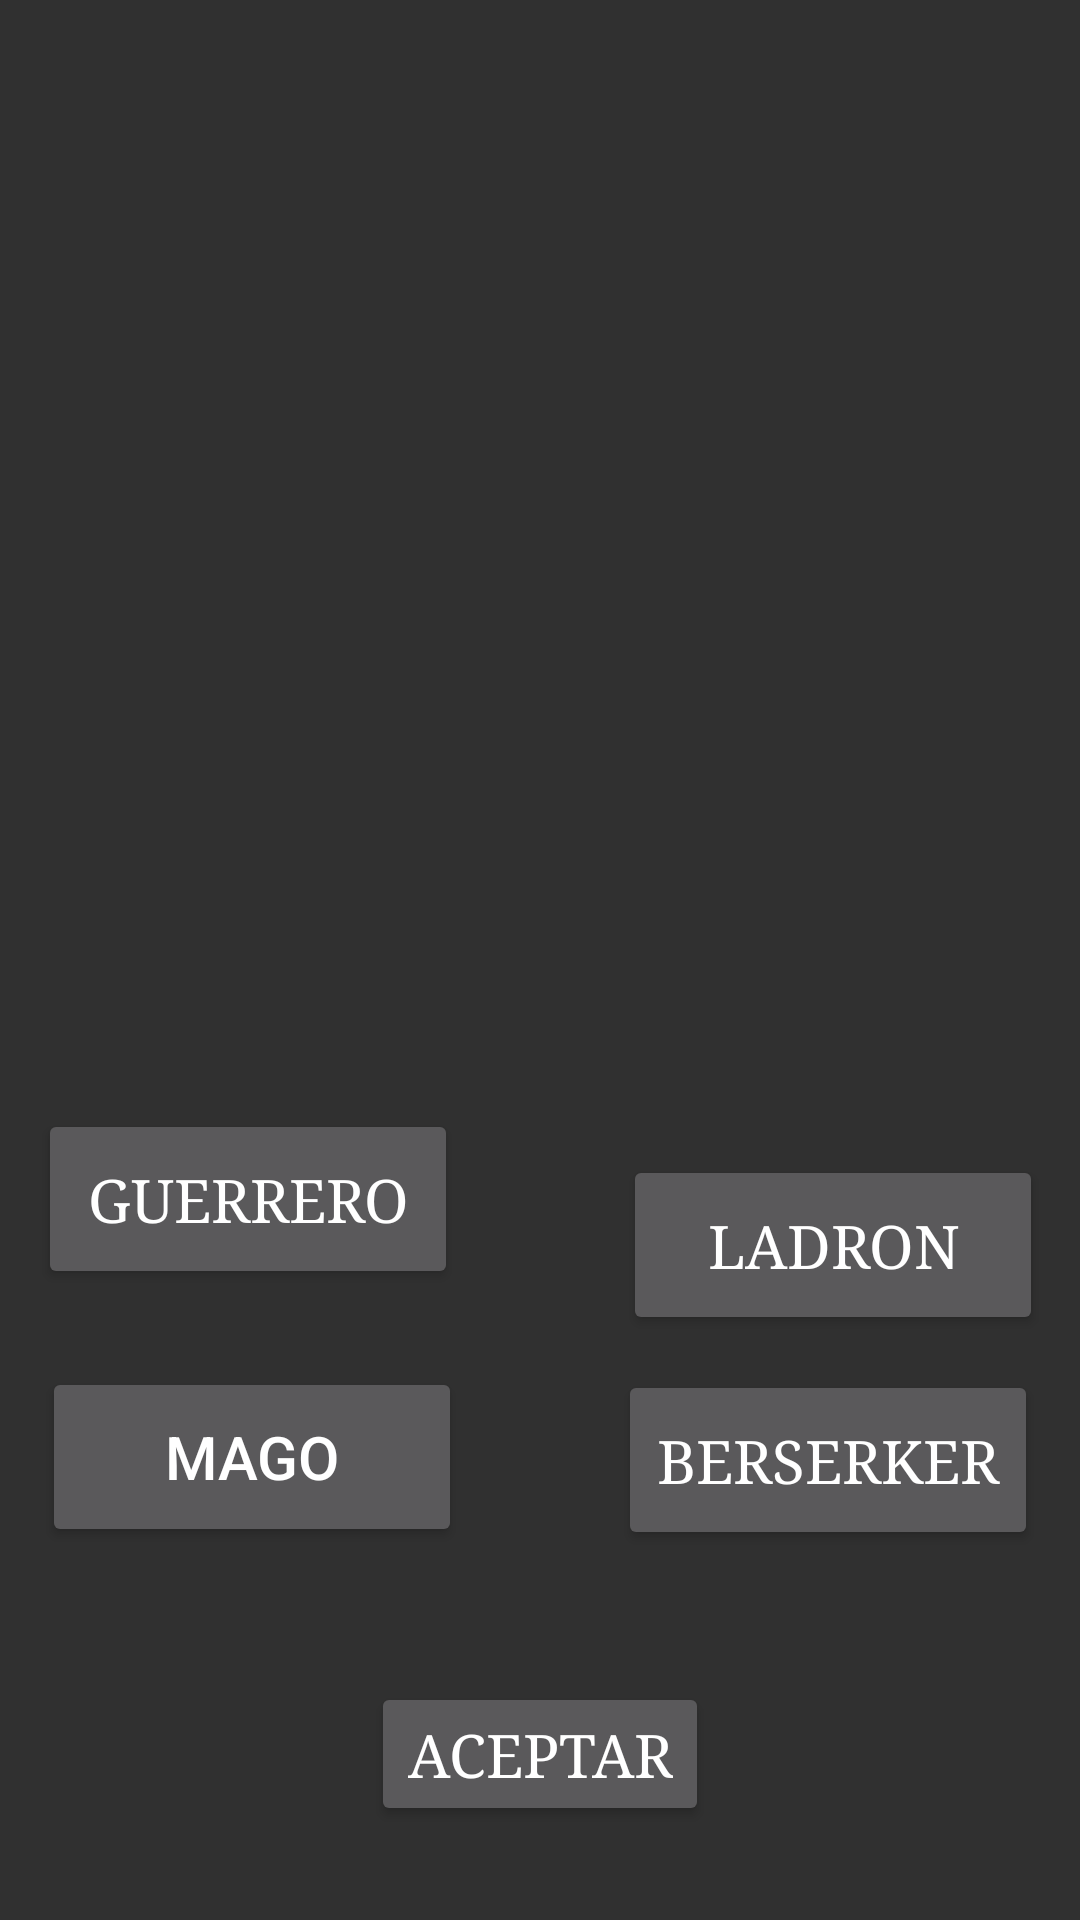

This screen was rendered from an Android layout file. Write that file and the resources it references.
<!-- AndroidManifest.xml: application theme Theme.Ejercicio11 -->
<!-- res/layout/eligeclase_actividad2.xml -->
<?xml version="1.0" encoding="utf-8"?>
<androidx.constraintlayout.widget.ConstraintLayout xmlns:android="http://schemas.android.com/apk/res/android"
    xmlns:app="http://schemas.android.com/apk/res-auto"
    xmlns:tools="http://schemas.android.com/tools"
    android:layout_width="match_parent"
    android:layout_height="match_parent"
    tools:context=".EligeclaseActivity"

    >

    <ImageView
        android:id="@+id/imageView"
        android:layout_width="335dp"
        android:layout_height="289dp"
        android:layout_marginStart="38dp"
        android:layout_marginTop="55dp"
        android:layout_marginEnd="38dp"
        android:contentDescription="@string/imagen_de_inicio"
        app:layout_constraintBottom_toTopOf="@+id/BtnGuerrero"
        app:layout_constraintEnd_toEndOf="parent"
        app:layout_constraintStart_toStartOf="parent"
        app:layout_constraintTop_toTopOf="parent"
        tools:srcCompat="@drawable/inicio"
        android:textSize="20sp"
        android:gravity="center"/>

    <Button
        android:id="@+id/BtnGuerrero"
        android:layout_width="140dp"
        android:layout_height="60dp"
        android:layout_marginStart="38dp"
        android:layout_marginEnd="55dp"
        android:backgroundTint="@null"
        android:fontFamily="times"
        android:gravity="center"
        android:shadowColor="#786D6D"
        android:text="@string/guerrero"
        android:textSize="20sp"
        app:layout_constraintBottom_toTopOf="@+id/btnMago"
        app:layout_constraintEnd_toStartOf="@+id/btnLadron"
        app:layout_constraintStart_toStartOf="parent"
        app:layout_constraintTop_toBottomOf="@+id/imageView" />

    <Button
        android:id="@+id/btnLadron"
        android:layout_width="140dp"
        android:layout_height="60dp"
        android:layout_marginTop="41dp"
        android:layout_marginEnd="38dp"
        android:backgroundTint="@null"
        android:fontFamily="times"
        android:gravity="center"
        android:text="@string/ladron"
        android:textSize="20sp"
        app:layout_constraintEnd_toEndOf="parent"
        app:layout_constraintStart_toEndOf="@+id/BtnGuerrero"
        app:layout_constraintTop_toBottomOf="@+id/imageView" />

    <Button
        android:id="@+id/btnMago"
        android:layout_width="140dp"
        android:layout_height="60dp"
        android:layout_marginStart="38dp"
        android:layout_marginEnd="52dp"
        android:layout_marginBottom="45dp"
        android:backgroundTint="@null"
        android:gravity="center"
        android:text="@string/mago"
        android:textSize="20sp"
        app:layout_constraintBottom_toTopOf="@+id/btnAceptar"
        app:layout_constraintEnd_toStartOf="@+id/berserker"
        app:layout_constraintStart_toStartOf="parent" />

    <Button
        android:id="@+id/berserker"
        android:layout_width="140dp"
        android:layout_height="60dp"
        android:layout_marginTop="37dp"
        android:layout_marginEnd="38dp"
        android:layout_marginBottom="44dp"
        android:backgroundTint="@null"
        android:fontFamily="times"
        android:gravity="center"
        android:text="@string/berserker"
        android:textSize="20sp"
        app:layout_constraintBottom_toTopOf="@+id/btnAceptar"
        app:layout_constraintEnd_toEndOf="parent"
        app:layout_constraintStart_toEndOf="@+id/btnMago"
        app:layout_constraintTop_toBottomOf="@+id/btnLadron" />

    <Button
        android:id="@+id/btnAceptar"
        android:layout_width="wrap_content"
        android:layout_height="wrap_content"
        android:layout_marginStart="149dp"
        android:layout_marginEnd="149dp"
        android:layout_marginBottom="57dp"
        android:fontFamily="times"
        android:gravity="center"
        android:text="@string/aceptar"
        android:textSize="20sp"
        app:layout_constraintBottom_toBottomOf="parent"
        app:layout_constraintEnd_toEndOf="parent"
        app:layout_constraintStart_toStartOf="parent"
        app:layout_constraintTop_toBottomOf="@+id/berserker" />

</androidx.constraintlayout.widget.ConstraintLayout>
<!-- resources referenced by this layout -->
<resources>
  <!-- drawable inicio: png bitmap (drawable, 7035 bytes) -->
  <string name="aceptar">Aceptar</string>
  <string name="berserker">BERSERKER</string>
  <string name="guerrero">GUERRERO</string>
  <string name="imagen_de_inicio">imagen de inicio</string>
  <string name="ladron">LADRON</string>
  <string name="mago">MAGO</string>
  <style name="Theme.Ejercicio11" parent="@style/Theme.AppCompat">
          
          <item name="colorPrimary">@color/colorPrimary</item>
          <item name="colorPrimaryVariant">@color/purple_700</item>
          <item name="colorOnPrimary">@color/white</item>
          s
          <item name="colorSecondary">@color/teal_200</item>
          <item name="colorSecondaryVariant">@color/teal_700</item>
          <item name="colorOnSecondary">@color/black</item>
          
          <item name="android:statusBarColor">?attr/colorPrimaryVariant</item>
          
      </style>
  <color name="colorPrimary">#10A064</color>
  <color name="purple_700">#FF3700B3</color>
  <color name="white">#FFFFFFFF</color>
  <color name="teal_200">#FF03DAC5</color>
  <color name="teal_700">#FF018786</color>
  <color name="black">#FF000000</color>
</resources>
